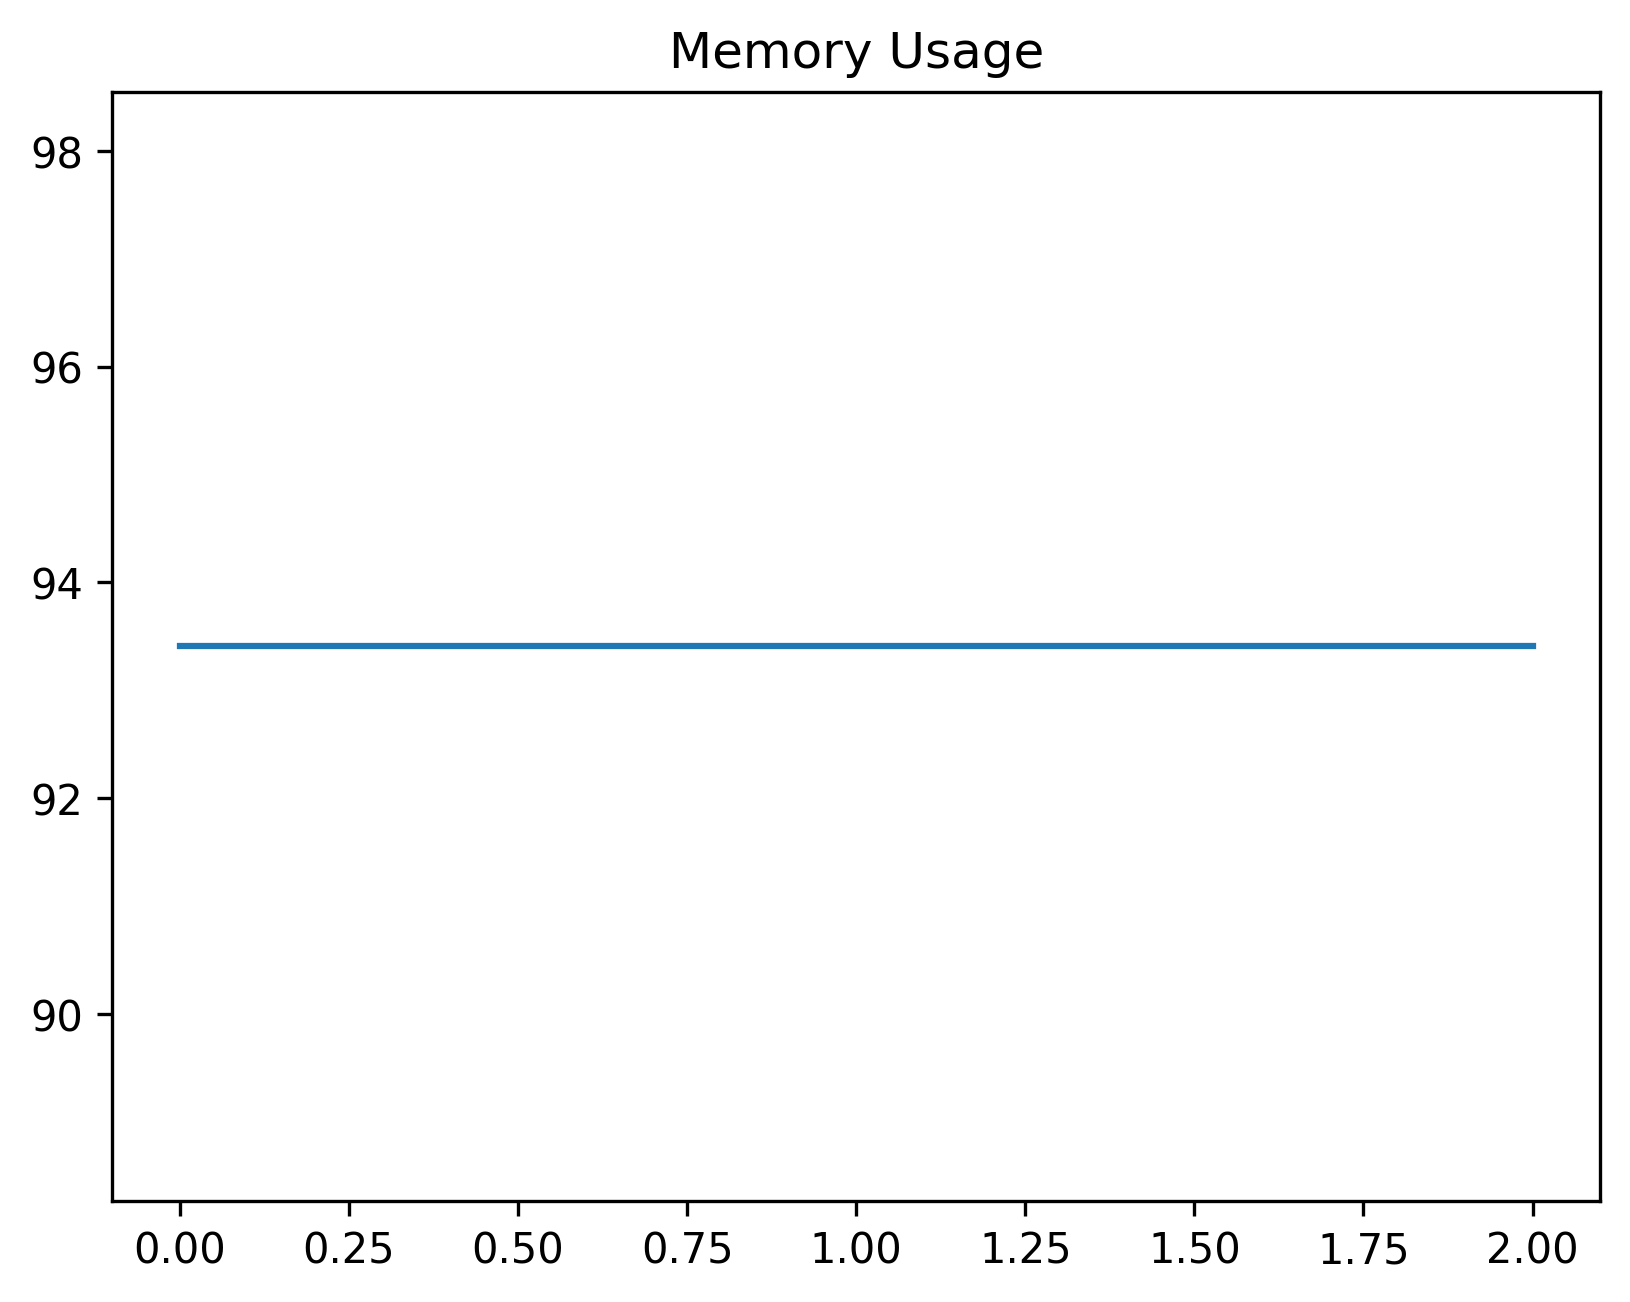

Source data for this figure (header and first rows):
date_time, name, memory
2024-02-07 07:35:51.907211, start, 93.41
2024-02-07 07:36:21.984492, wait_till_idle, 93.41
2024-02-07 07:36:22.029528, start, 93.41
